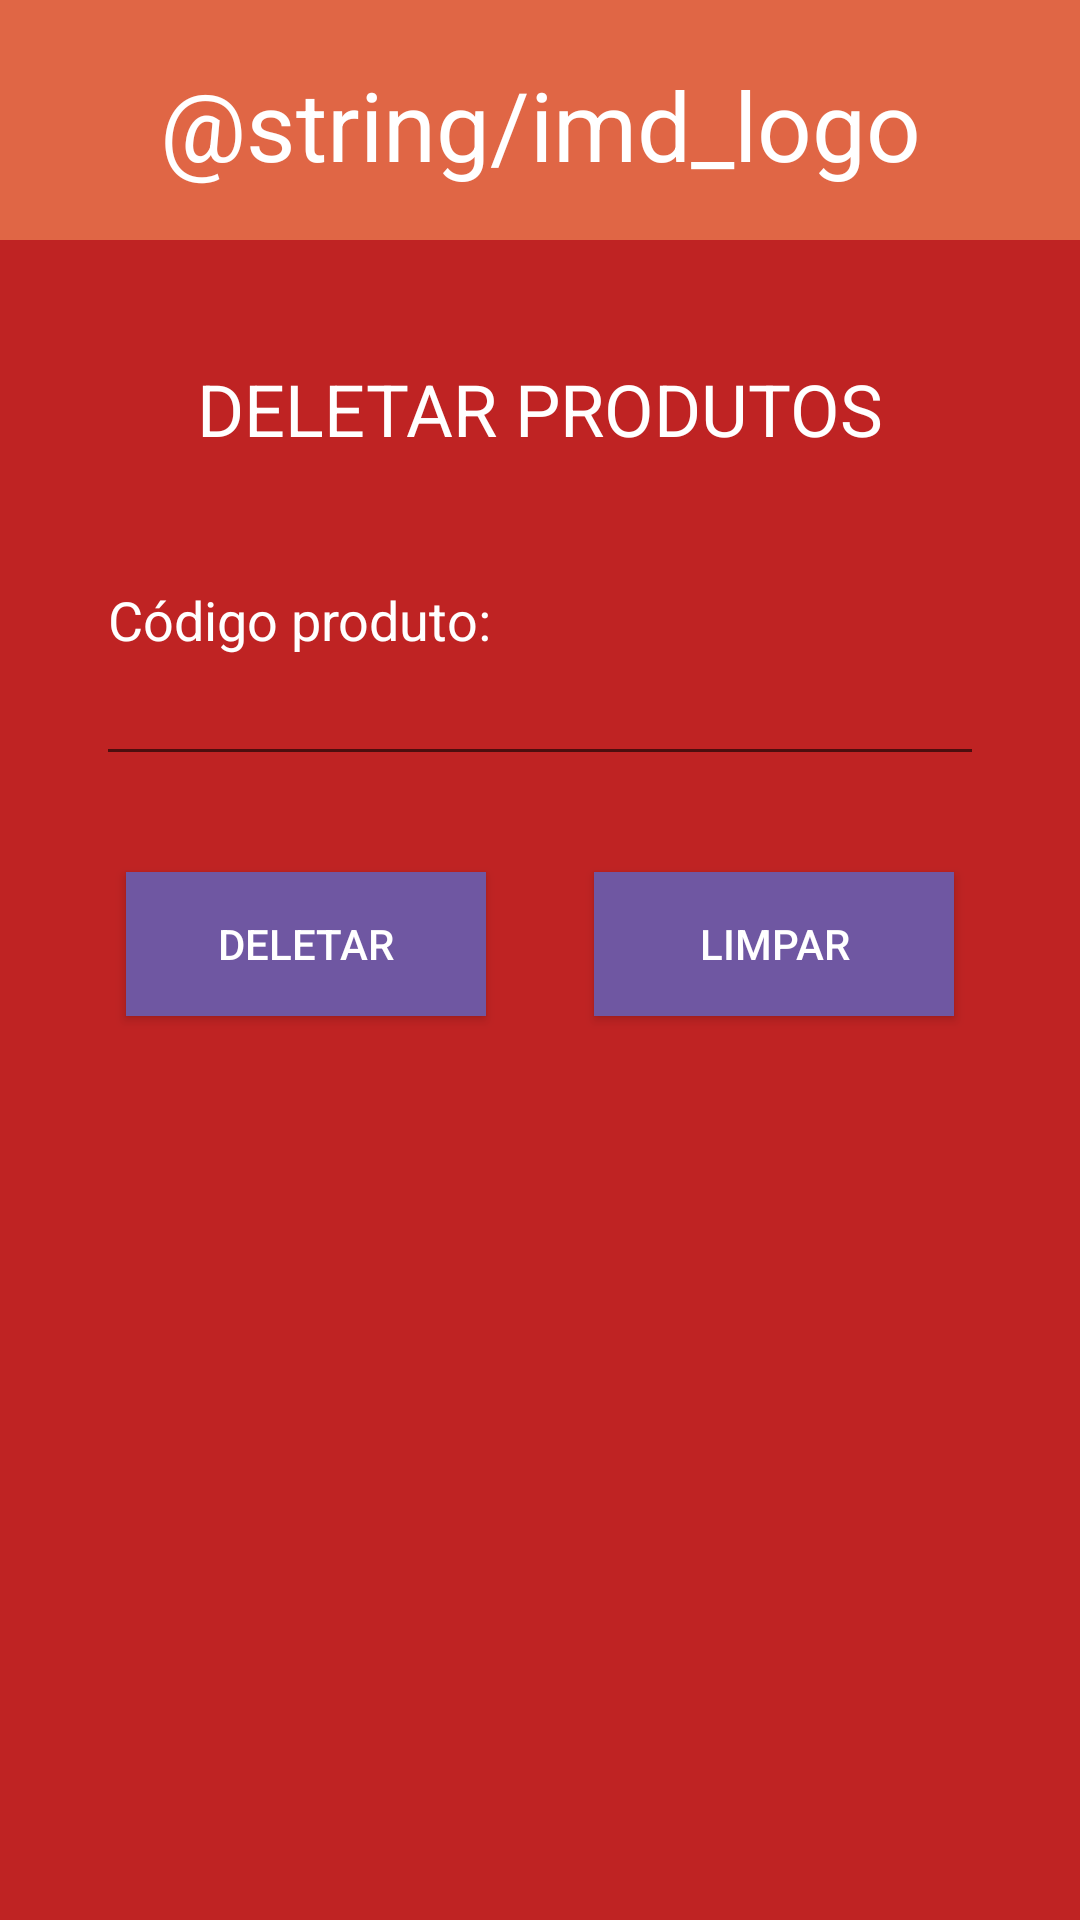

This screen was rendered from an Android layout file. Write that file and the resources it references.
<!-- AndroidManifest.xml: application theme Theme.IMDMarket -->
<!-- res/layout/deletar_produto.xml -->
<?xml version="1.0" encoding="utf-8"?>
<androidx.constraintlayout.widget.ConstraintLayout xmlns:android="http://schemas.android.com/apk/res/android"
    xmlns:app="http://schemas.android.com/apk/res-auto"
    xmlns:tools="http://schemas.android.com/tools"
    android:id="@+id/main"
    android:layout_width="match_parent"
    android:layout_height="match_parent"
    android:background="#BF2323"
    tools:context=".DeletarProduto">

    <TextView
        android:id="@+id/textView4"
        android:layout_width="wrap_content"
        android:layout_height="wrap_content"
        android:layout_marginTop="120dp"
        android:text="@string/deletar_produto"
        android:textAllCaps="true"
        android:textColor="@color/white"
        android:textSize="24sp"
        app:layout_constraintEnd_toEndOf="parent"
        app:layout_constraintStart_toStartOf="parent"
        app:layout_constraintTop_toTopOf="parent" />

    <EditText
        android:id="@+id/editTextNumber"
        android:layout_width="0dp"
        android:layout_height="wrap_content"
        android:layout_marginStart="32dp"
        android:layout_marginTop="32dp"
        android:layout_marginEnd="32dp"
        android:ems="10"
        android:hint="@string/codigo_produto"
        android:inputType="number"
        android:paddingBottom="40dp"
        android:textColor="@color/white"
        android:textColorHint="@color/white"
        app:layout_constraintEnd_toEndOf="parent"
        app:layout_constraintStart_toStartOf="parent"
        app:layout_constraintTop_toBottomOf="@+id/textView4" />

    <androidx.constraintlayout.widget.Guideline
        android:id="@+id/guideline5"
        android:layout_width="wrap_content"
        android:layout_height="wrap_content"
        android:orientation="vertical"
        app:layout_constraintGuide_percent="0.5" />

    <androidx.constraintlayout.widget.Guideline
        android:id="@+id/guideline6"
        android:layout_width="wrap_content"
        android:layout_height="wrap_content"
        android:orientation="vertical"
        app:layout_constraintGuide_percent="0.45" />

    <androidx.constraintlayout.widget.Guideline
        android:id="@+id/guideline7"
        android:layout_width="wrap_content"
        android:layout_height="wrap_content"
        android:orientation="vertical"
        app:layout_constraintGuide_percent="0.55" />

    <Button
        android:id="@+id/deletar"
        android:layout_width="120dp"
        android:layout_height="wrap_content"
        android:layout_marginTop="32dp"
        android:background="#6F57A2"
        android:text="@string/deletar"
        android:textColor="@color/white"
        app:layout_constraintEnd_toStartOf="@+id/guideline6"
        app:layout_constraintTop_toBottomOf="@+id/editTextNumber" />

    <Button
        android:id="@+id/limpar"
        android:layout_width="120dp"
        android:layout_height="wrap_content"
        android:layout_marginTop="32dp"
        android:background="#6F57A2"
        android:text="@string/limpar"
        android:textColor="@color/white"
        app:layout_constraintStart_toStartOf="@+id/guideline7"
        app:layout_constraintTop_toBottomOf="@+id/editTextNumber" />

    <TextView
        android:id="@+id/textView5"
        android:layout_width="0dp"
        android:layout_height="80dp"
        android:background="#E06645"
        android:paddingTop="20sp"
        android:text="@string/imd_logo"
        android:textAlignment="center"
        android:textColor="@color/white"
        android:textSize="32sp"
        app:layout_constraintEnd_toEndOf="parent"
        app:layout_constraintStart_toStartOf="parent"
        app:layout_constraintTop_toTopOf="parent" />
</androidx.constraintlayout.widget.ConstraintLayout>
<!-- resources referenced by this layout -->
<resources>
  <color name="white">#FFFFFFFF</color>
  <string name="codigo_produto">Código produto:</string>
  <string name="deletar">Deletar</string>
  <string name="deletar_produto">Deletar produtos</string>
  <string name="limpar">Limpar</string>
  <style name="Theme.IMDMarket" parent="Base.Theme.IMDMarket" />
  <style name="Base.Theme.IMDMarket" parent="Theme.AppCompat.Light.NoActionBar">
          
          
          <item name="colorPrimary">@color/colorPrimary</item>
          <item name="colorPrimaryDark">@color/colorPrimaryDark</item>
      </style>
  <color name="colorPrimary">#BD0743</color>
  <color name="colorPrimaryDark">#2196F3</color>
</resources>
